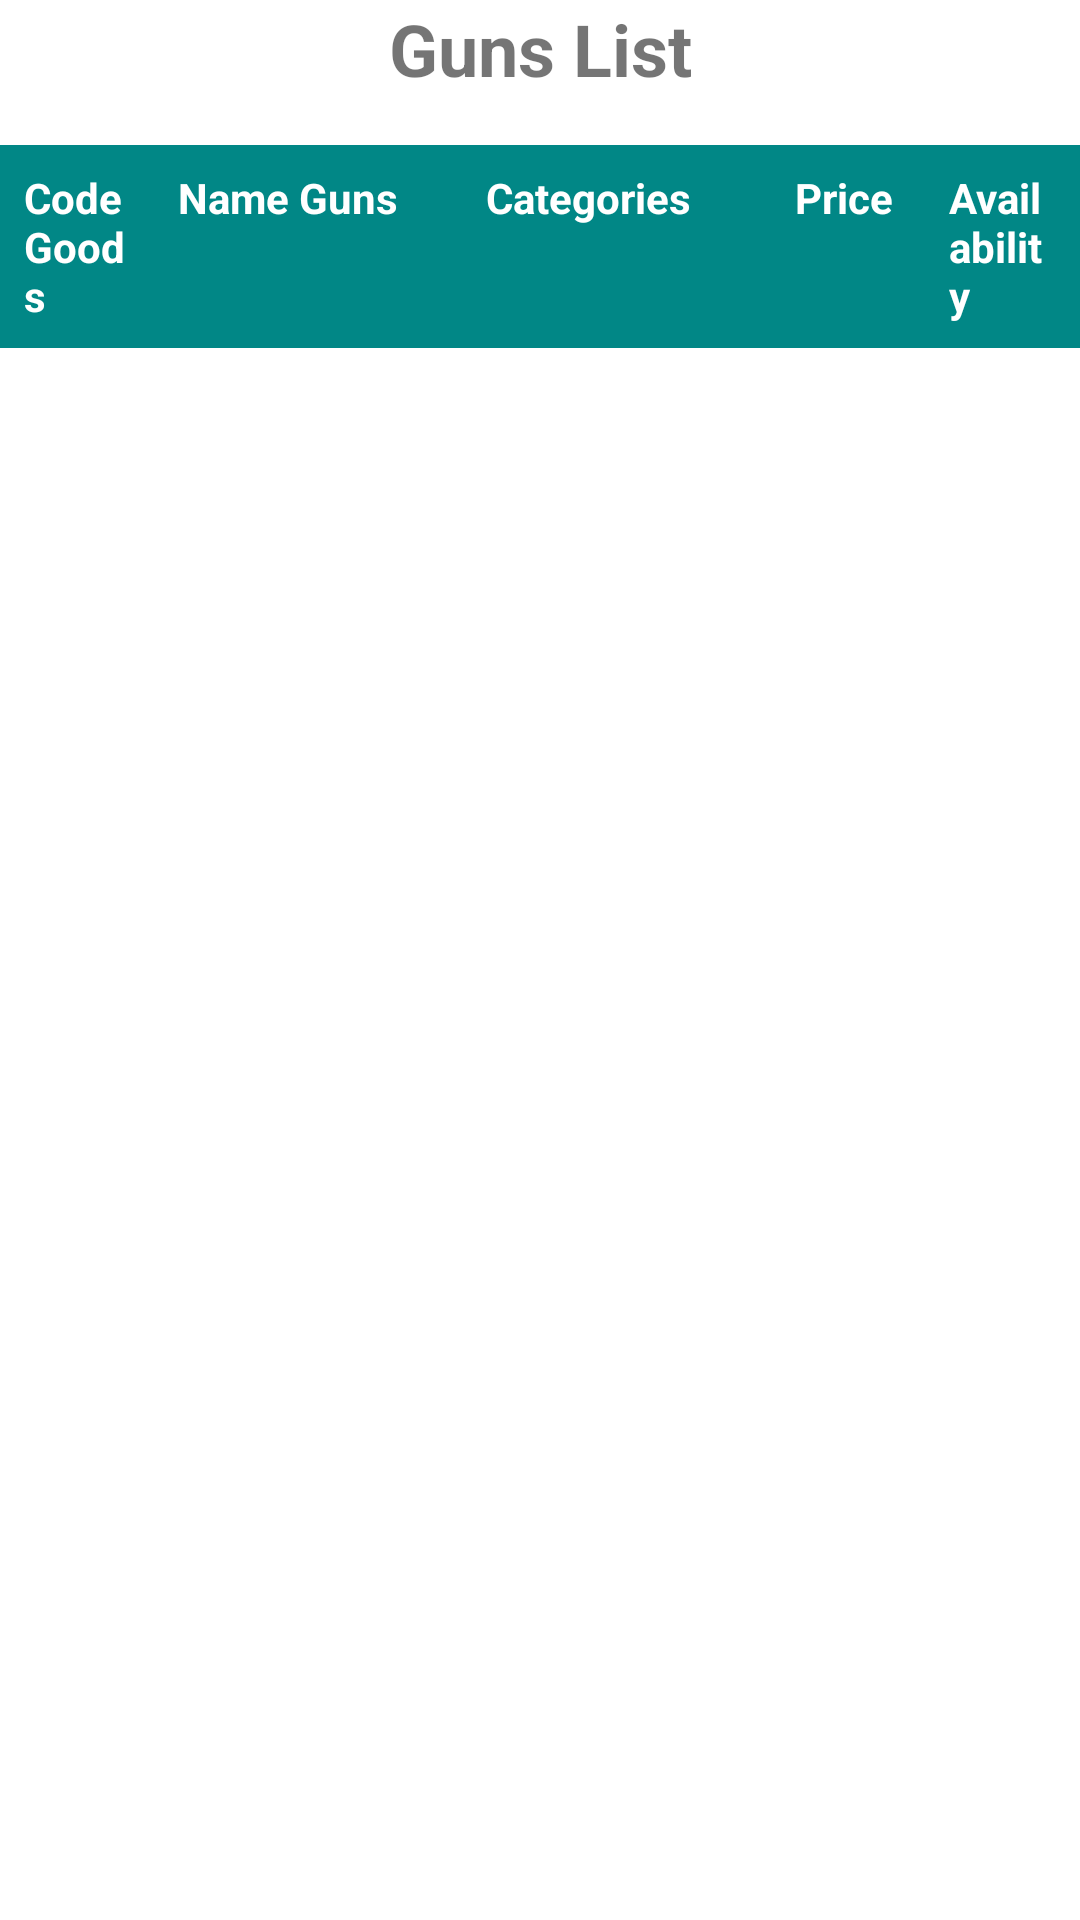

Reconstruct the res/layout file that produces this screen, plus the resources it refers to.
<!-- AndroidManifest.xml: application theme Theme.ShopGuns -->
<!-- res/layout/activity_list_guns.xml -->
<?xml version="1.0" encoding="utf-8"?>
<LinearLayout xmlns:android="http://schemas.android.com/apk/res/android"
    android:layout_width="match_parent"
    android:layout_height="match_parent"
    android:orientation="vertical">

    <TextView
        android:id="@+id/title"
        android:layout_width="match_parent"
        android:layout_height="wrap_content"
        android:gravity="center_horizontal"
        android:text="Guns List"
        android:textSize="24sp"
        android:textStyle="bold" />

    <TableLayout
        android:id="@+id/table"
        android:layout_width="match_parent"
        android:layout_height="wrap_content"
        android:layout_marginTop="16dp">

        <TableRow
            android:id="@+id/header_row"
            android:layout_width="match_parent"
            android:layout_height="wrap_content"
            android:background="@color/teal_700">

            <TextView
                android:id="@+id/code_goods_header"
                android:layout_width="0dp"
                android:layout_height="wrap_content"
                android:layout_weight="1"
                android:padding="8dp"
                android:text="Code Goods"
                android:textColor="@android:color/white"
                android:textStyle="bold" />

            <TextView
                android:id="@+id/name_guns_header"
                android:layout_width="0dp"
                android:layout_height="wrap_content"
                android:layout_weight="2"
                android:padding="8dp"
                android:text="Name Guns"
                android:textColor="@android:color/white"
                android:textStyle="bold" />

            <TextView
                android:id="@+id/categories_header"
                android:layout_width="0dp"
                android:layout_height="wrap_content"
                android:layout_weight="2"
                android:padding="8dp"
                android:text="Categories"
                android:textColor="@android:color/white"
                android:textStyle="bold" />

            <TextView
                android:id="@+id/price_header"
                android:layout_width="0dp"
                android:layout_height="wrap_content"
                android:layout_weight="1"
                android:padding="8dp"
                android:text="Price"
                android:textColor="@android:color/white"
                android:textStyle="bold" />

            <TextView
                android:id="@+id/availability_header"
                android:layout_width="0dp"
                android:layout_height="wrap_content"
                android:layout_weight="1"
                android:padding="8dp"
                android:text="Availability"
                android:textColor="@android:color/white"
                android:textStyle="bold" />

        </TableRow>

    </TableLayout>

</LinearLayout>
<!-- resources referenced by this layout -->
<resources>
  <style name="Theme.ShopGuns" parent="Theme.MaterialComponents.DayNight.DarkActionBar">
          
          <item name="colorPrimary">@color/purple_500</item>
          <item name="colorPrimaryVariant">@color/purple_700</item>
          <item name="colorOnPrimary">@color/white</item>
          
          <item name="colorSecondary">@color/teal_200</item>
          <item name="colorSecondaryVariant">@color/teal_700</item>
          <item name="colorOnSecondary">@color/black</item>
          
          <item name="android:statusBarColor">?attr/colorPrimaryVariant</item>
          
      </style>
  <!-- not gathered from this repository: default colours our renderer supplied (Android Studio template values) -->
  <color name="purple_500">#FF6200EE</color>
  <color name="purple_700">#FF3700B3</color>
  <color name="teal_200">#FF03DAC5</color>
  <color name="teal_700">#FF018786</color>
  <color name="black">#FF000000</color>
  <color name="white">#FFFFFFFF</color>
</resources>
